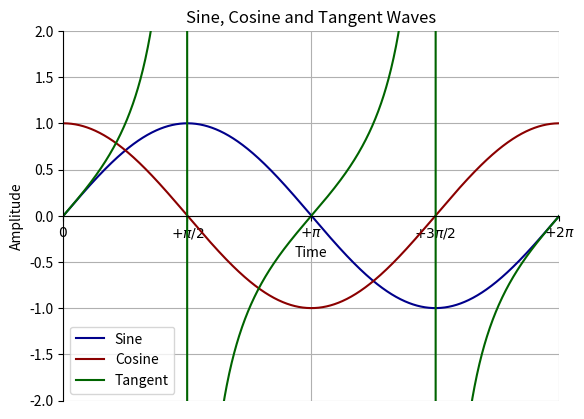

Here is the Python script that generated this plot:
import matplotlib.pyplot as plt
import numpy as np

#create period
x = np.linspace(0,2*np.pi,1000,endpoint=True)
cosine, sine, tangent = np.cos(x), np.sin(x), np.tan(x)

#plot sine and cosine
plt.plot(x, sine, color = 'darkblue', label = 'Sine')
plt.plot(x, cosine, color = 'darkred', label = 'Cosine')
plt.plot(x, tangent, color = 'darkgreen', label = 'Tangent')

#indicate dimensions and tick names, customize plot
plt.xlim(0, 2 * np.pi)
plt.ylim(-2,2)
plt.xticks([0, np.pi/2, np.pi, 3 * np.pi/2, 2*np.pi],[r'$0$', r'$+\pi/2$', r'$+\pi$', r'$+3\pi/2$', r'$+2\pi$'])
plt.yticks([-2, -1.5, -1, -0.5, 0, 0.5, 1, 1.5, 2])
plt.title("Sine, Cosine and Tangent Waves")
plt.xlabel("Time")
plt.ylabel("Amplitude")
plt.grid(True, which = 'both')

ax=plt.gca()
ax.spines['right'].set_color('none')
ax.spines['top'].set_color('none')
ax.xaxis.set_ticks_position('bottom')
ax.spines['bottom'].set_position(('data',0))
ax.yaxis.set_ticks_position('left')#17
ax.spines['left'].set_position(('data',0))
plt.legend(loc='lower left')
plt.show()
